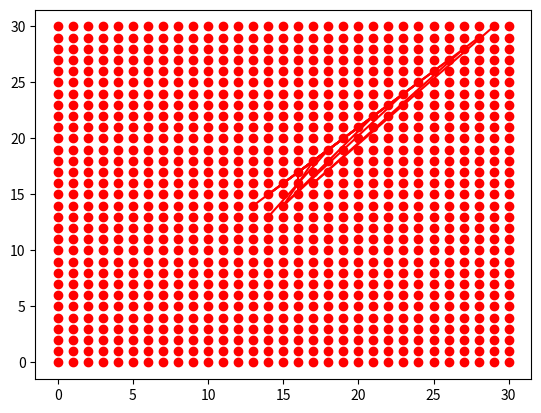

The matplotlib source for this figure:
#! /usr/bin/python
# -*- coding: utf-8 -*-

#import matplotlib
#matplotlib.use("Agg")

import numpy as np
import matplotlib.pyplot as plt

import random

'''
def makeLine(i, j, xmax, ymin, ymax):
  if(((i+1)<=xmax)and((j-1)>=ymin)and((j+1)<=ymax)):
    makeLine(i+1, j-1, xmax, ymin, ymax)

  plt.plot([i,j], [i+1,j-1])
  plt.plot([i,j], [i+1,j+1])

  if(((i+1)<=xmax)and((j-1)>=ymin)and((j+1)<=ymax)):
    makeLine(i+1, j+1, xmax, ymin, ymax)
'''

xlist = []
ylist = []
for i in range(0, 31):
  xlist.append(i)
  ylist.append(i)

i = 0
while i < len(xlist):
  j = 0
  while j < len(ylist):
    plt.plot(xlist[i], ylist[j], "ro")
    j += 1
  i += 1

#makeLine(0, len(ylist)/2, len(xlist)-1, 0, len(ylist)-1)

i = 15
j = 15
#test_list = []
#test_list.append(j)

while (i+1)<len(xlist) and (j-1)>0 and (j+1)<len(ylist):
  flag = random.randint(0, 1)
  x = i
  y = j

  if(flag == 0):
    j -= 1
  else:
    j += 1

  i += 1
  plt.plot([x,y], [i,j], color="r",linestyle="-")




'''
xlist2 = []
for n in range(len(test_list)):
  xlist2.append(n)
plt.plot(xlist2, test_list)
'''
"""
X = np.random.rand(2)
Y = np.random.rand(2)

plt.plot(X,Y,"-o")
"""
plt.show()
